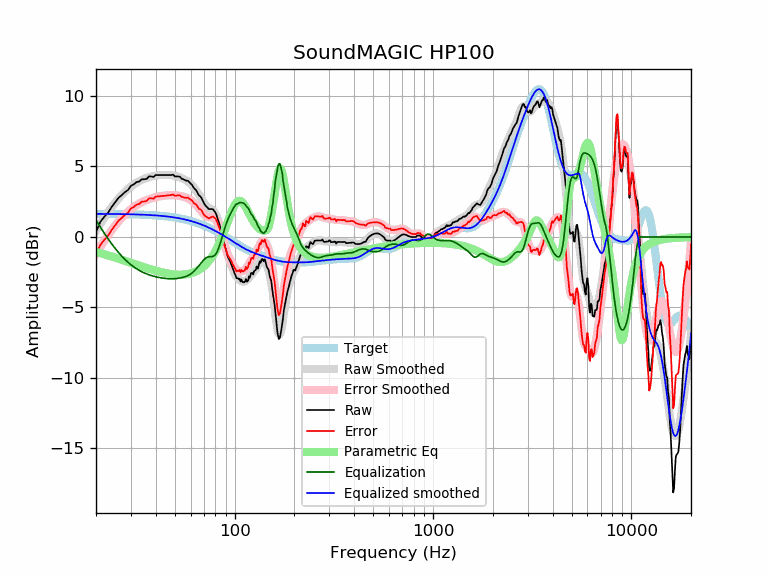

The table this chart was drawn from, first rows:
frequency, raw, error, smoothed, error_smoothed, equalization, parametric_eq, equalized_raw, equalized_smoothed, target
20, 0.34, -1.30, 0.46, -1.18, 1.18, -1.06, 1.52, 1.64, 1.64
21, 1.06, -0.58, 0.93, -0.71, 0.71, -1.14, 1.77, 1.64, 1.64
22, 1.43, -0.21, 1.36, -0.27, 0.27, -1.22, 1.70, 1.64, 1.64
23, 1.72, 0.08, 1.76, 0.13, -0.13, -1.30, 1.59, 1.63, 1.63
24, 2.13, 0.50, 2.12, 0.49, -0.49, -1.38, 1.64, 1.63, 1.63
25, 2.46, 0.83, 2.44, 0.82, -0.82, -1.46, 1.64, 1.63, 1.63
26, 2.78, 1.16, 2.73, 1.11, -1.11, -1.54, 1.68, 1.62, 1.62
27, 2.97, 1.35, 2.99, 1.37, -1.37, -1.61, 1.61, 1.62, 1.62
28, 3.19, 1.57, 3.21, 1.59, -1.59, -1.69, 1.59, 1.62, 1.62
29, 3.33, 1.72, 3.41, 1.80, -1.80, -1.76, 1.53, 1.61, 1.61
30, 3.63, 2.02, 3.58, 1.97, -1.97, -1.83, 1.66, 1.61, 1.61
31, 3.73, 2.13, 3.73, 2.12, -2.12, -1.90, 1.61, 1.60, 1.60
32, 3.89, 2.29, 3.85, 2.25, -2.25, -1.96, 1.64, 1.60, 1.60
33, 3.93, 2.34, 3.96, 2.37, -2.37, -2.03, 1.56, 1.59, 1.59
34, 4.09, 2.51, 4.05, 2.47, -2.47, -2.09, 1.63, 1.58, 1.58
35, 4.09, 2.52, 4.12, 2.55, -2.55, -2.14, 1.54, 1.58, 1.58
36, 4.12, 2.55, 4.19, 2.62, -2.62, -2.20, 1.50, 1.57, 1.57
37, 4.29, 2.73, 4.24, 2.68, -2.68, -2.25, 1.61, 1.56, 1.56
38, 4.29, 2.74, 4.29, 2.74, -2.74, -2.30, 1.56, 1.55, 1.55
39, 4.25, 2.71, 4.32, 2.78, -2.78, -2.35, 1.47, 1.54, 1.54
40, 4.39, 2.87, 4.35, 2.82, -2.82, -2.39, 1.57, 1.53, 1.53
41, 4.39, 2.88, 4.37, 2.86, -2.86, -2.43, 1.54, 1.52, 1.52
42, 4.39, 2.89, 4.39, 2.89, -2.89, -2.47, 1.51, 1.51, 1.51
43, 4.39, 2.90, 4.40, 2.91, -2.91, -2.51, 1.48, 1.49, 1.49
44, 4.39, 2.92, 4.41, 2.93, -2.93, -2.54, 1.46, 1.48, 1.48
45, 4.39, 2.93, 4.41, 2.94, -2.94, -2.57, 1.45, 1.46, 1.46
46, 4.39, 2.95, 4.41, 2.96, -2.96, -2.59, 1.44, 1.45, 1.45
47, 4.39, 2.96, 4.40, 2.96, -2.96, -2.61, 1.43, 1.43, 1.43
48, 4.39, 2.98, 4.38, 2.97, -2.97, -2.63, 1.43, 1.42, 1.42
49, 4.41, 3.02, 4.36, 2.97, -2.97, -2.65, 1.45, 1.40, 1.40
50, 4.29, 2.92, 4.34, 2.96, -2.96, -2.66, 1.34, 1.38, 1.38
51, 4.29, 2.93, 4.30, 2.95, -2.95, -2.67, 1.35, 1.36, 1.36
52, 4.29, 2.96, 4.27, 2.93, -2.93, -2.67, 1.36, 1.34, 1.34
53, 4.27, 2.95, 4.23, 2.91, -2.91, -2.67, 1.36, 1.32, 1.32
54, 4.14, 2.84, 4.18, 2.89, -2.89, -2.67, 1.25, 1.29, 1.29
55, 4.09, 2.82, 4.13, 2.86, -2.86, -2.67, 1.24, 1.27, 1.27
56, 4.04, 2.79, 4.07, 2.83, -2.83, -2.66, 1.21, 1.25, 1.25
57, 3.99, 2.77, 4.01, 2.79, -2.79, -2.64, 1.20, 1.22, 1.22
58, 3.99, 2.80, 3.94, 2.75, -2.75, -2.63, 1.25, 1.19, 1.19
59, 3.89, 2.72, 3.86, 2.69, -2.69, -2.61, 1.20, 1.17, 1.17
60, 3.79, 2.65, 3.77, 2.63, -2.63, -2.58, 1.16, 1.14, 1.14
61, 3.69, 2.58, 3.66, 2.55, -2.55, -2.55, 1.14, 1.11, 1.11
62, 3.51, 2.43, 3.55, 2.46, -2.46, -2.52, 1.05, 1.08, 1.08
63, 3.41, 2.36, 3.42, 2.37, -2.37, -2.48, 1.04, 1.05, 1.05
64, 3.30, 2.29, 3.28, 2.27, -2.27, -2.43, 1.04, 1.02, 1.02
65, 3.12, 2.14, 3.14, 2.16, -2.16, -2.39, 0.97, 0.99, 0.99
66, 2.96, 2.00, 3.00, 2.04, -2.04, -2.33, 0.92, 0.95, 0.95
67, 2.89, 1.97, 2.85, 1.93, -1.93, -2.28, 0.96, 0.92, 0.92
68, 2.77, 1.89, 2.70, 1.81, -1.81, -2.21, 0.96, 0.88, 0.88
69, 2.58, 1.73, 2.56, 1.71, -1.71, -2.15, 0.87, 0.85, 0.85
70, 2.40, 1.59, 2.42, 1.61, -1.61, -2.07, 0.79, 0.81, 0.81
71, 2.25, 1.48, 2.31, 1.53, -1.53, -1.99, 0.73, 0.78, 0.78
72, 2.17, 1.43, 2.21, 1.47, -1.47, -1.91, 0.70, 0.74, 0.74
73, 2.08, 1.38, 2.13, 1.43, -1.43, -1.82, 0.65, 0.70, 0.70
74, 1.98, 1.32, 2.07, 1.41, -1.41, -1.72, 0.57, 0.66, 0.66
75, 1.98, 1.36, 2.02, 1.40, -1.40, -1.62, 0.58, 0.62, 0.62
76, 1.98, 1.39, 1.98, 1.40, -1.40, -1.51, 0.58, 0.59, 0.59
77, 1.98, 1.43, 1.94, 1.39, -1.39, -1.39, 0.59, 0.55, 0.55
78, 1.95, 1.45, 1.88, 1.37, -1.37, -1.27, 0.58, 0.51, 0.51
79, 1.83, 1.36, 1.79, 1.32, -1.32, -1.14, 0.51, 0.47, 0.47
... 553 more rows
